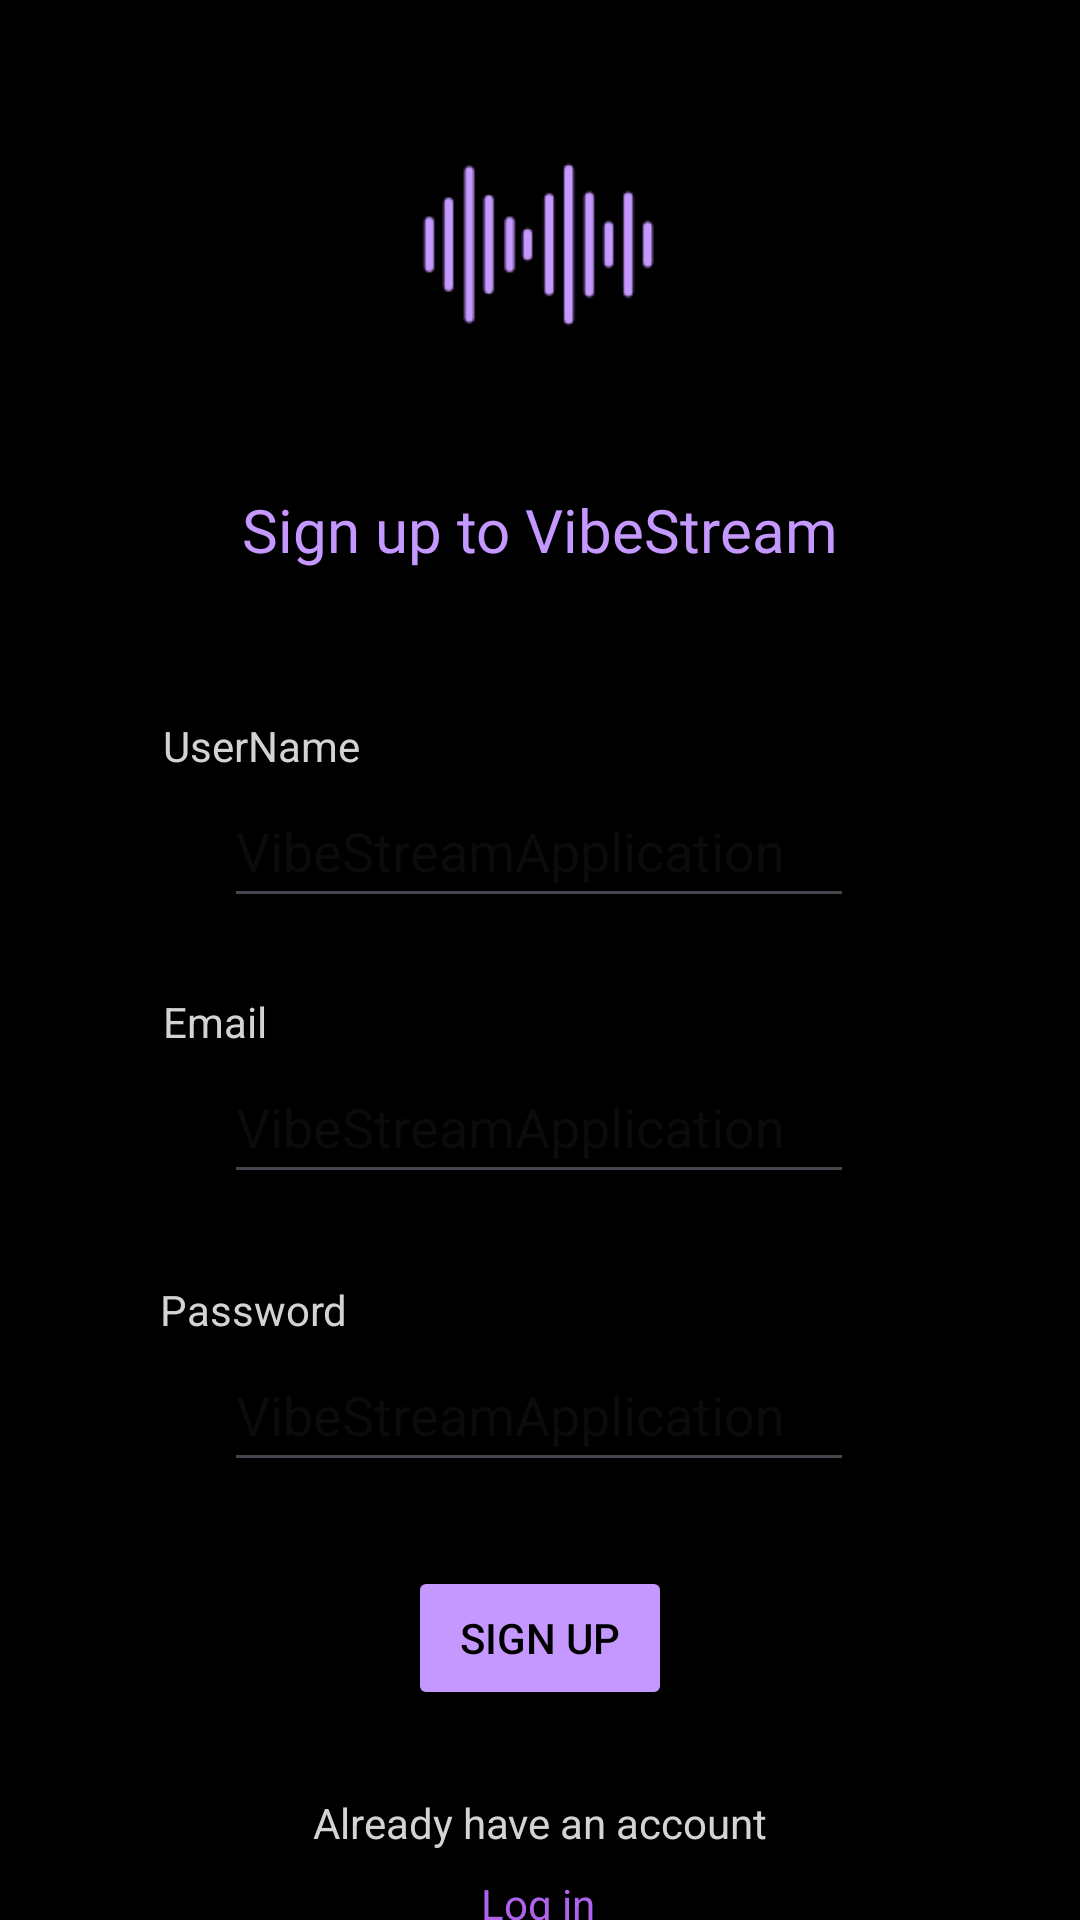

Write the Android layout XML for this screen, with the resource values it uses.
<!-- AndroidManifest.xml: application theme Theme.VibeStreamApplication -->
<!-- res/layout/activity_sign_up.xml -->
<?xml version="1.0" encoding="utf-8"?>
<androidx.constraintlayout.widget.ConstraintLayout xmlns:android="http://schemas.android.com/apk/res/android"
    xmlns:app="http://schemas.android.com/apk/res-auto"
    xmlns:tools="http://schemas.android.com/tools"
    android:id="@+id/main"
    android:layout_width="match_parent"
    android:layout_height="match_parent"
    android:background="@color/black"
    tools:context=".SignUpActivity">

    <ImageView
        android:id="@+id/imageView2"
        android:layout_width="99dp"
        android:layout_height="91dp"
        android:layout_marginTop="36dp"
        app:layout_constraintEnd_toEndOf="parent"
        app:layout_constraintHorizontal_bias="0.498"
        app:layout_constraintStart_toStartOf="parent"
        app:layout_constraintTop_toTopOf="parent"
        app:srcCompat="@drawable/volume" />

    <TextView
        android:id="@+id/textView7"
        android:layout_width="wrap_content"
        android:layout_height="wrap_content"
        android:layout_marginTop="36dp"
        android:fontFamily="@font/audiowide"
        android:text="Sign up to VibeStream"
        android:textColor="@color/light_purple"
        android:textSize="20sp"
        app:layout_constraintEnd_toEndOf="parent"
        app:layout_constraintStart_toStartOf="parent"
        app:layout_constraintTop_toBottomOf="@+id/imageView2" />

    <TextView
        android:id="@+id/textView11"
        android:layout_width="wrap_content"
        android:layout_height="wrap_content"
        android:layout_marginTop="28dp"
        android:text="Already have an account"
        android:textColor="@color/light_gray"
        app:layout_constraintEnd_toEndOf="parent"
        app:layout_constraintStart_toStartOf="parent"
        app:layout_constraintTop_toBottomOf="@+id/button"
        tools:ignore="MissingConstraints" />

    <TextView
        android:id="@+id/textView12"
        android:layout_width="wrap_content"
        android:layout_height="wrap_content"
        android:layout_marginTop="8dp"
        android:text="Log in"
        android:textColor="@color/dark_purple"
        app:layout_constraintEnd_toEndOf="parent"
        app:layout_constraintHorizontal_bias="0.498"
        app:layout_constraintStart_toStartOf="parent"
        app:layout_constraintTop_toBottomOf="@+id/textView11" />

    <Button
        android:id="@+id/button"
        android:layout_width="wrap_content"
        android:layout_height="wrap_content"
        android:layout_marginTop="28dp"
        android:backgroundTint="@color/light_purple"
        android:text="Sign up"
        android:textColor="@color/black"
        app:layout_constraintEnd_toEndOf="parent"
        app:layout_constraintStart_toStartOf="parent"
        app:layout_constraintTop_toBottomOf="@+id/editTextTextPassword2"
        tools:ignore="MissingConstraints" />

    <TextView
        android:id="@+id/textView13"
        android:layout_width="wrap_content"
        android:layout_height="wrap_content"
        android:layout_marginEnd="240dp"
        android:text="UserName"
        android:textColor="@color/light_gray"
        app:layout_constraintBottom_toTopOf="@+id/editTextText2"
        app:layout_constraintEnd_toEndOf="parent"
        tools:ignore="MissingConstraints" />

    <TextView
        android:id="@+id/textView14"
        android:layout_width="wrap_content"
        android:layout_height="wrap_content"
        android:layout_marginEnd="271dp"
        android:text="Email"
        android:textColor="@color/light_gray"
        app:layout_constraintBottom_toTopOf="@+id/editTextTextEmailAddress"
        app:layout_constraintEnd_toEndOf="parent"
        tools:ignore="MissingConstraints" />

    <TextView
        android:id="@+id/textView15"
        android:layout_width="wrap_content"
        android:layout_height="wrap_content"
        android:layout_marginEnd="244dp"
        android:text="Password"
        android:textColor="@color/light_gray"
        app:layout_constraintBottom_toTopOf="@+id/editTextTextPassword2"
        app:layout_constraintEnd_toEndOf="parent"
        tools:ignore="MissingConstraints" />

    <EditText
        android:id="@+id/editTextTextPassword2"
        android:layout_width="wrap_content"
        android:layout_height="wrap_content"
        android:layout_marginTop="48dp"
        android:ems="10"
        android:hint="@string/app_name"
        android:inputType="textPassword"
        android:minHeight="48dp"
        android:textColor="@color/light_gray"
        app:layout_constraintEnd_toEndOf="parent"
        app:layout_constraintHorizontal_bias="0.497"
        app:layout_constraintStart_toStartOf="parent"
        app:layout_constraintTop_toBottomOf="@+id/editTextTextEmailAddress"
        tools:ignore="MissingConstraints" />

    <EditText
        android:id="@+id/editTextText2"
        android:layout_width="wrap_content"
        android:layout_height="wrap_content"
        android:layout_marginTop="68dp"
        android:ems="10"
        android:hint="@string/app_name"
        android:inputType="text"
        android:minHeight="48dp"
        android:textColor="@color/light_gray"
        app:layout_constraintEnd_toEndOf="parent"
        app:layout_constraintHorizontal_bias="0.497"
        app:layout_constraintStart_toStartOf="parent"
        app:layout_constraintTop_toBottomOf="@+id/textView7"
        tools:ignore="MissingConstraints" />

    <EditText
        android:id="@+id/editTextTextEmailAddress"
        android:layout_width="wrap_content"
        android:layout_height="wrap_content"
        android:layout_marginTop="44dp"
        android:ems="10"
        android:hint="@string/app_name"
        android:inputType="textEmailAddress"
        android:minHeight="48dp"
        android:textColor="@color/light_gray"
        app:layout_constraintEnd_toEndOf="parent"
        app:layout_constraintHorizontal_bias="0.497"
        app:layout_constraintStart_toStartOf="parent"
        app:layout_constraintTop_toBottomOf="@+id/editTextText2"
        tools:ignore="MissingConstraints" />
</androidx.constraintlayout.widget.ConstraintLayout>
<!-- resources referenced by this layout -->
<resources>
  <color name="black">#000000</color>
  <color name="dark_purple">#AF62EB</color>
  <color name="light_gray">#D3D3D3</color>
  <color name="light_purple">#C598FF</color>
  <!-- drawable volume: png bitmap (drawable, 1861 bytes) -->
  <string name="app_name">VibeStreamApplication</string>
  <style name="Theme.VibeStreamApplication" parent="Base.Theme.VibeStreamApplication" />
  <style name="Base.Theme.VibeStreamApplication" parent="Theme.Material3.DayNight.NoActionBar">
          
          
      </style>
</resources>
